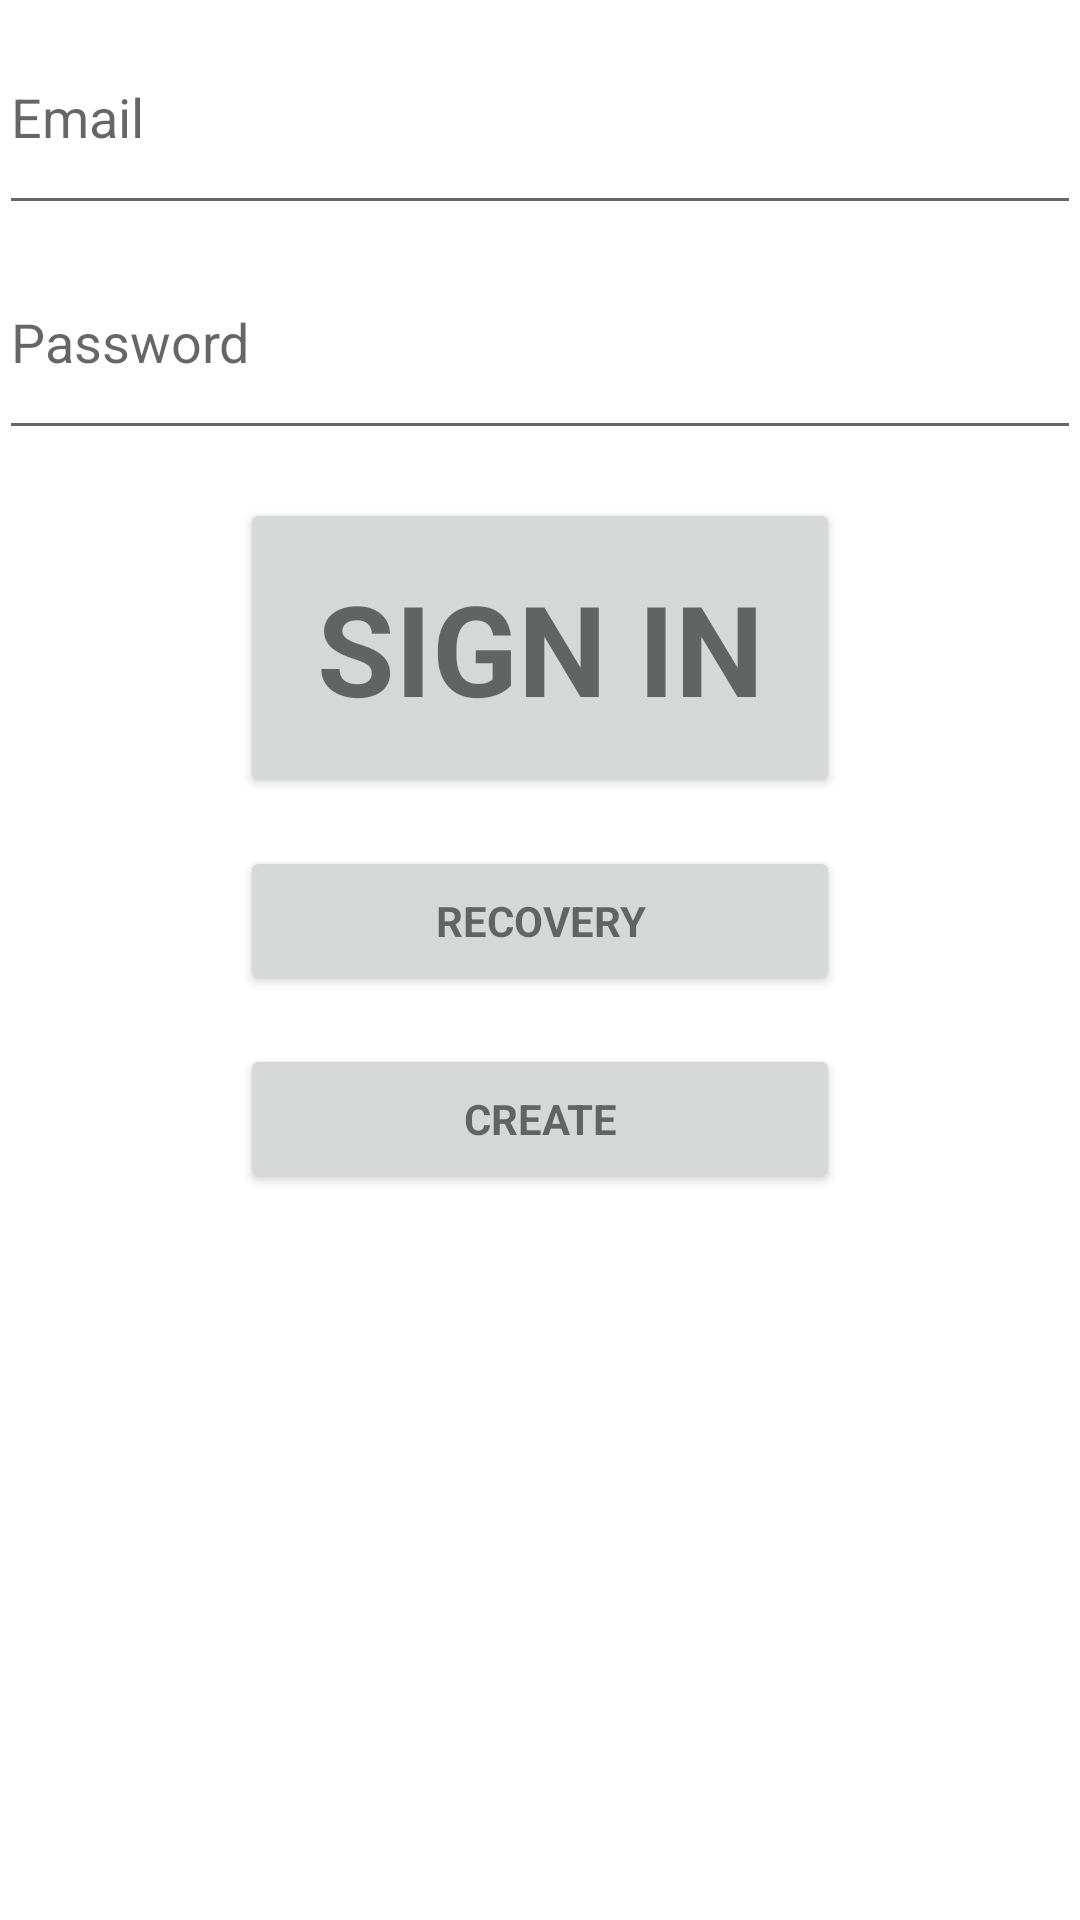

Here is an Android app screen rendered from its layout file. Give the layout XML and the strings, colors and styles it references.
<!-- AndroidManifest.xml: activity theme AppTheme -->
<!-- res/layout/activity_login.xml -->
<RelativeLayout xmlns:android="http://schemas.android.com/apk/res/android"
    xmlns:tools="http://schemas.android.com/tools" android:layout_width="match_parent"

    android:layout_height="match_parent" android:gravity="center_horizontal"
    android:orientation="vertical" android:paddingBottom="@dimen/activity_vertical_margin"
    android:paddingLeft="@dimen/activity_horizontal_margin"
    android:paddingRight="@dimen/activity_horizontal_margin"
    android:paddingTop="@dimen/activity_vertical_margin" tools:context=".LoginActivity">


    
    <ProgressBar android:id="@+id/login_progress" style="?android:attr/progressBarStyleLarge"
        android:layout_width="wrap_content" android:layout_height="wrap_content"
        android:layout_marginBottom="8dp" android:visibility="gone" />

    <ScrollView android:id="@+id/login_form" android:layout_width="match_parent"
        android:layout_height="match_parent">

        <LinearLayout android:id="@+id/email_login_form" android:layout_width="match_parent"
            android:layout_height="wrap_content" android:orientation="vertical">

            <AutoCompleteTextView android:id="@+id/email" android:layout_width="match_parent"
                android:layout_height="wrap_content" android:hint="@string/prompt_email"
                android:inputType="textEmailAddress" android:maxLines="1"
                android:singleLine="true"
                android:minHeight="75dp" />

            <EditText android:id="@+id/password" android:layout_width="match_parent"
                android:layout_height="wrap_content" android:hint="@string/prompt_password"
                android:imeActionId="@+id/login"
                android:imeActionLabel="@string/action_sign_in_short"
                android:imeOptions="actionUnspecified" android:inputType="textPassword"
                android:maxLines="1" android:singleLine="true"
                android:minHeight="75dp" />

            <Button android:id="@+id/email_sign_in_button" style="?android:textAppearanceSmall"
                android:layout_width="wrap_content" android:layout_height="wrap_content"
                android:layout_marginTop="16dp" android:text="@string/action_sign_in"
                android:layout_gravity="center_horizontal"
                android:textStyle="bold"
                android:minHeight="100dp"
                android:textSize="42sp"
                android:minWidth="200dp" />

            <Button android:id="@+id/recovery_sign_in_button" style="?android:textAppearanceSmall"
                android:layout_width="wrap_content" android:layout_height="wrap_content"
                android:layout_marginTop="16dp" android:text="@string/action_recovery"
                android:layout_gravity="center_horizontal"
                android:textStyle="bold"
                android:minHeight="50dp"
                android:minWidth="200dp" />

            <Button android:id="@+id/email_create_button" style="?android:textAppearanceSmall"
                android:layout_width="wrap_content" android:layout_height="wrap_content"
                android:layout_marginTop="16dp" android:text="@string/action_create"
                android:layout_gravity="center_horizontal"
                android:textStyle="bold"
                android:minHeight="50dp"
                android:minWidth="200dp" />

        </LinearLayout>
    </ScrollView>

</RelativeLayout>
<!-- resources referenced by this layout -->
<resources>
  <string name="action_create">Create</string>
  <string name="action_recovery">Recovery</string>
  <string name="action_sign_in">Sign in</string>
  <string name="action_sign_in_short">Sign in</string>
  <string name="prompt_email">Email</string>
  <string name="prompt_password">Password</string>
  <style name="AppTheme" parent="Theme.AppCompat.Light.NoActionBar">
          
          <item name="colorPrimary">@color/colorPrimary</item>
          <item name="colorPrimaryDark">@color/colorPrimaryDark</item>
          <item name="colorAccent">@color/colorAccent</item>
          <item name="android:statusBarColor">@android:color/transparent</item>
      </style>
  <color name="colorPrimary">#2196F3</color>
  <color name="colorPrimaryDark">#1976D2</color>
  <color name="colorAccent">#CDDC39</color>
</resources>
